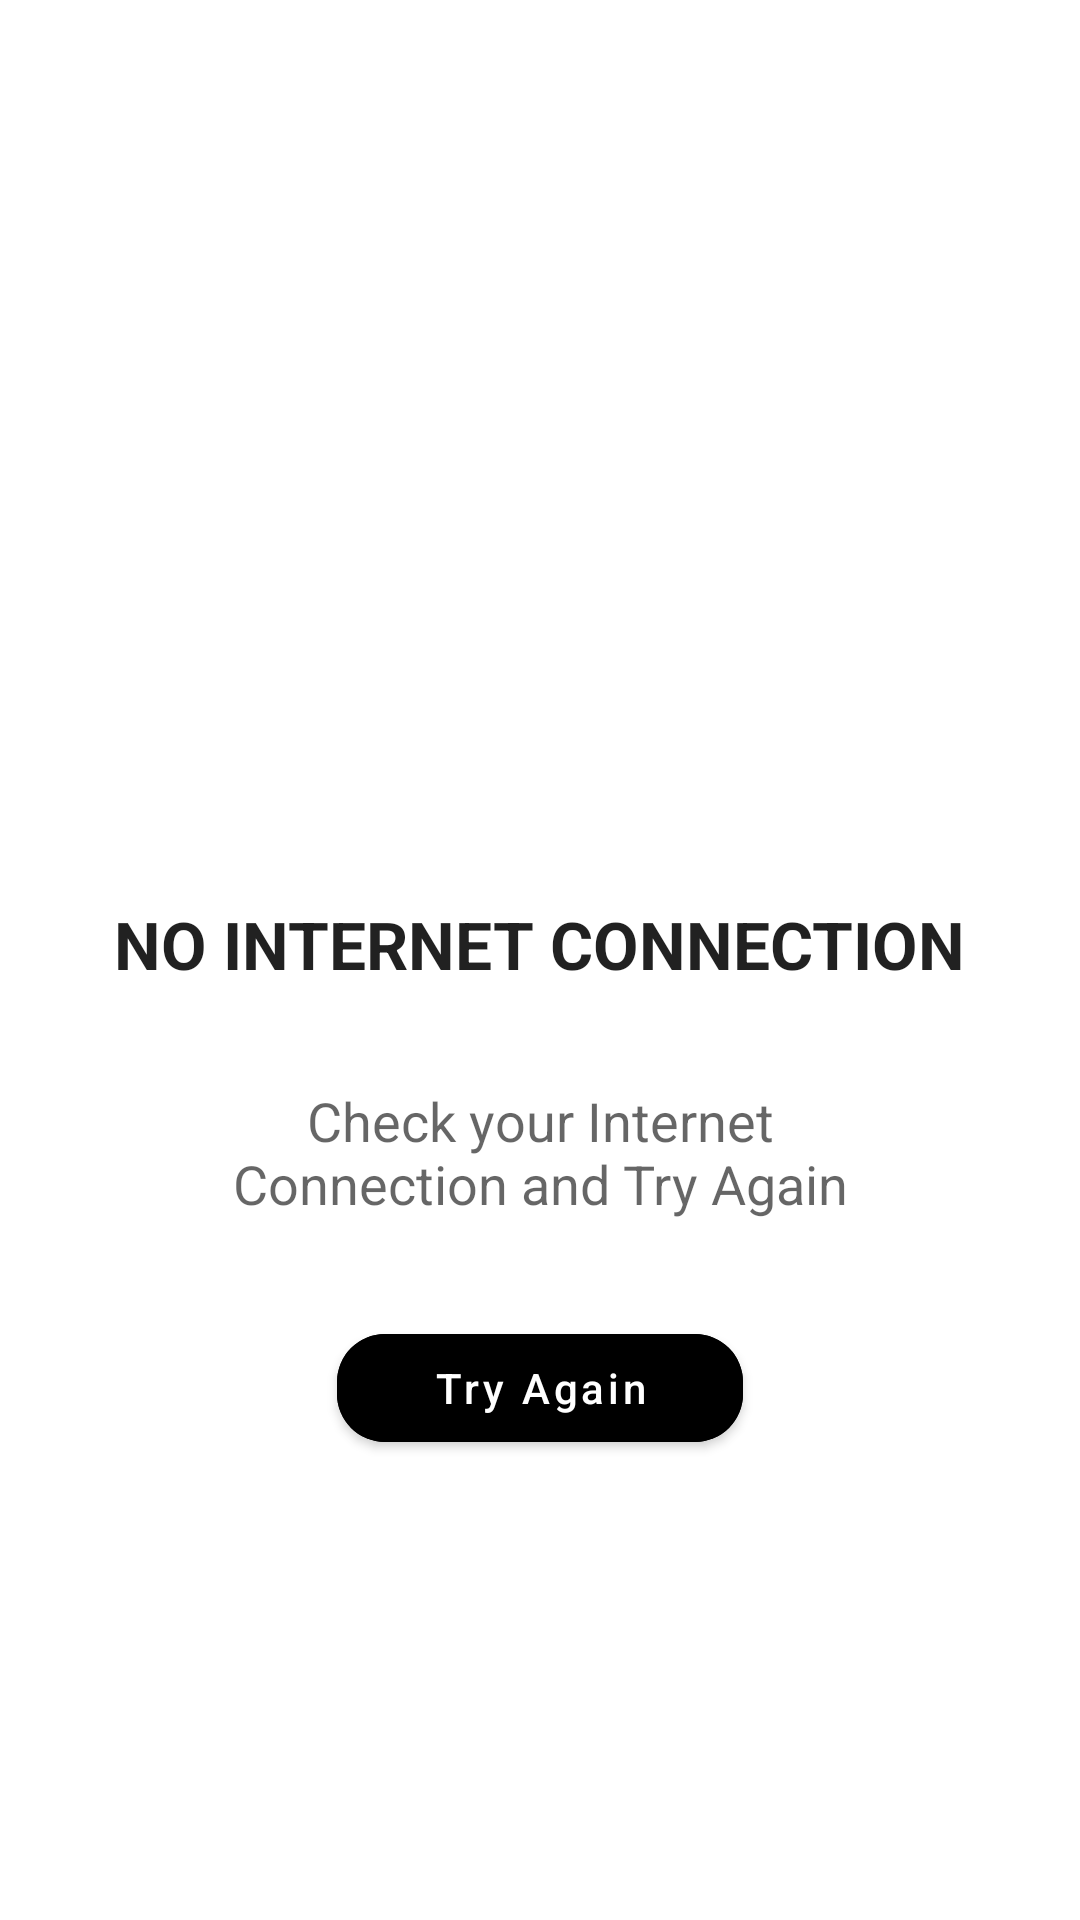

The Android layout XML behind this screen, and the referenced resources:
<!-- AndroidManifest.xml: application theme Theme.FunFact -->
<!-- res/layout/activity_no_network.xml -->
<?xml version="1.0" encoding="utf-8"?>
<androidx.constraintlayout.widget.ConstraintLayout xmlns:android="http://schemas.android.com/apk/res/android"
    xmlns:app="http://schemas.android.com/apk/res-auto"
    xmlns:tools="http://schemas.android.com/tools"
    android:layout_width="match_parent"
    android:layout_height="match_parent"
    tools:context=".view.NoNetworkActivity">

    <RelativeLayout
        android:id="@+id/rlNoInternetLayout"
        android:layout_width="match_parent"
        android:layout_height="match_parent">

        <TextView
            android:id="@+id/no_internet_heading"
            android:layout_width="wrap_content"
            android:layout_height="wrap_content"
            android:layout_centerHorizontal="true"
            android:layout_marginTop="300dp"
            android:text="No Internet Connection"
            android:textAllCaps="true"
            android:textAppearance="@style/TextAppearance.AppCompat.Large"
            android:textStyle="bold" />

        <TextView
            android:id="@+id/no_internet_text"
            android:layout_width="wrap_content"
            android:layout_height="wrap_content"
            android:layout_below="@id/no_internet_heading"
            android:layout_centerHorizontal="true"
            android:layout_marginHorizontal="64dp"
            android:layout_marginVertical="32dp"
            android:gravity="center"
            android:text="Check your Internet Connection and Try Again"
            android:textAppearance="@style/TextAppearance.AppCompat.Medium" />

        <com.google.android.material.button.MaterialButton
            android:id="@+id/try_again_button"
            android:layout_width="wrap_content"
            android:layout_height="wrap_content"
            android:layout_below="@id/no_internet_text"
            android:layout_centerHorizontal="true"
            android:backgroundTint="@color/black"
            android:paddingHorizontal="32dp"
            android:text="Try Again"
            android:textAllCaps="false"
            app:cornerRadius="16dp" />


    </RelativeLayout>

</androidx.constraintlayout.widget.ConstraintLayout>
<!-- resources referenced by this layout -->
<resources>
  <style name="Theme.FunFact" parent="Theme.MaterialComponents.DayNight.NoActionBar">
          
          <item name="colorPrimary">@color/purple_500</item>
          <item name="colorPrimaryVariant">@color/purple_700</item>
          <item name="colorOnPrimary">@color/white</item>
          
          <item name="colorSecondary">@color/teal_200</item>
          <item name="colorSecondaryVariant">@color/teal_700</item>
          <item name="colorOnSecondary">@color/black</item>
          
          <item name="android:statusBarColor">@color/white</item>
          
      </style>
  <!-- not gathered from this repository: default colours our renderer supplied (Android Studio template values) -->
  <color name="purple_500">#FF6200EE</color>
  <color name="purple_700">#FF3700B3</color>
  <color name="teal_200">#FF03DAC5</color>
  <color name="teal_700">#FF018786</color>
  <color name="black">#FF000000</color>
  <color name="white">#FFFFFFFF</color>
</resources>
